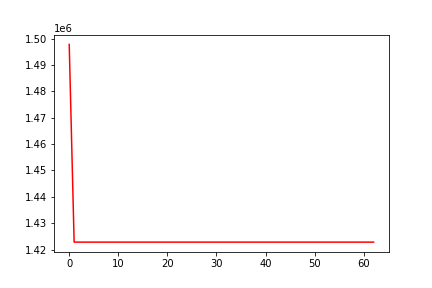

Source data for this figure (header and first rows):
, 0
0, 1497773
1, 1422834
2, 1422823
3, 1422823
4, 1422823
5, 1422823
6, 1422823
7, 1422823
8, 1422823
9, 1422823
10, 1422823
11, 1422823
12, 1422823
13, 1422823
14, 1422823
15, 1422823
16, 1422823
17, 1422823
18, 1422823
19, 1422823
20, 1422823
21, 1422823
22, 1422823
23, 1422823
24, 1422823
25, 1422823
26, 1422823
27, 1422823
28, 1422823
29, 1422823
30, 1422823
31, 1422823
32, 1422823
33, 1422823
34, 1422823
35, 1422823
36, 1422823
37, 1422823
38, 1422823
39, 1422823
40, 1422823
41, 1422823
42, 1422823
43, 1422823
44, 1422823
45, 1422823
46, 1422823
47, 1422823
48, 1422823
49, 1422823
50, 1422823
51, 1422823
52, 1422823
53, 1422823
54, 1422823
55, 1422823
56, 1422823
57, 1422823
58, 1422823
59, 1422823
... 3 more rows
